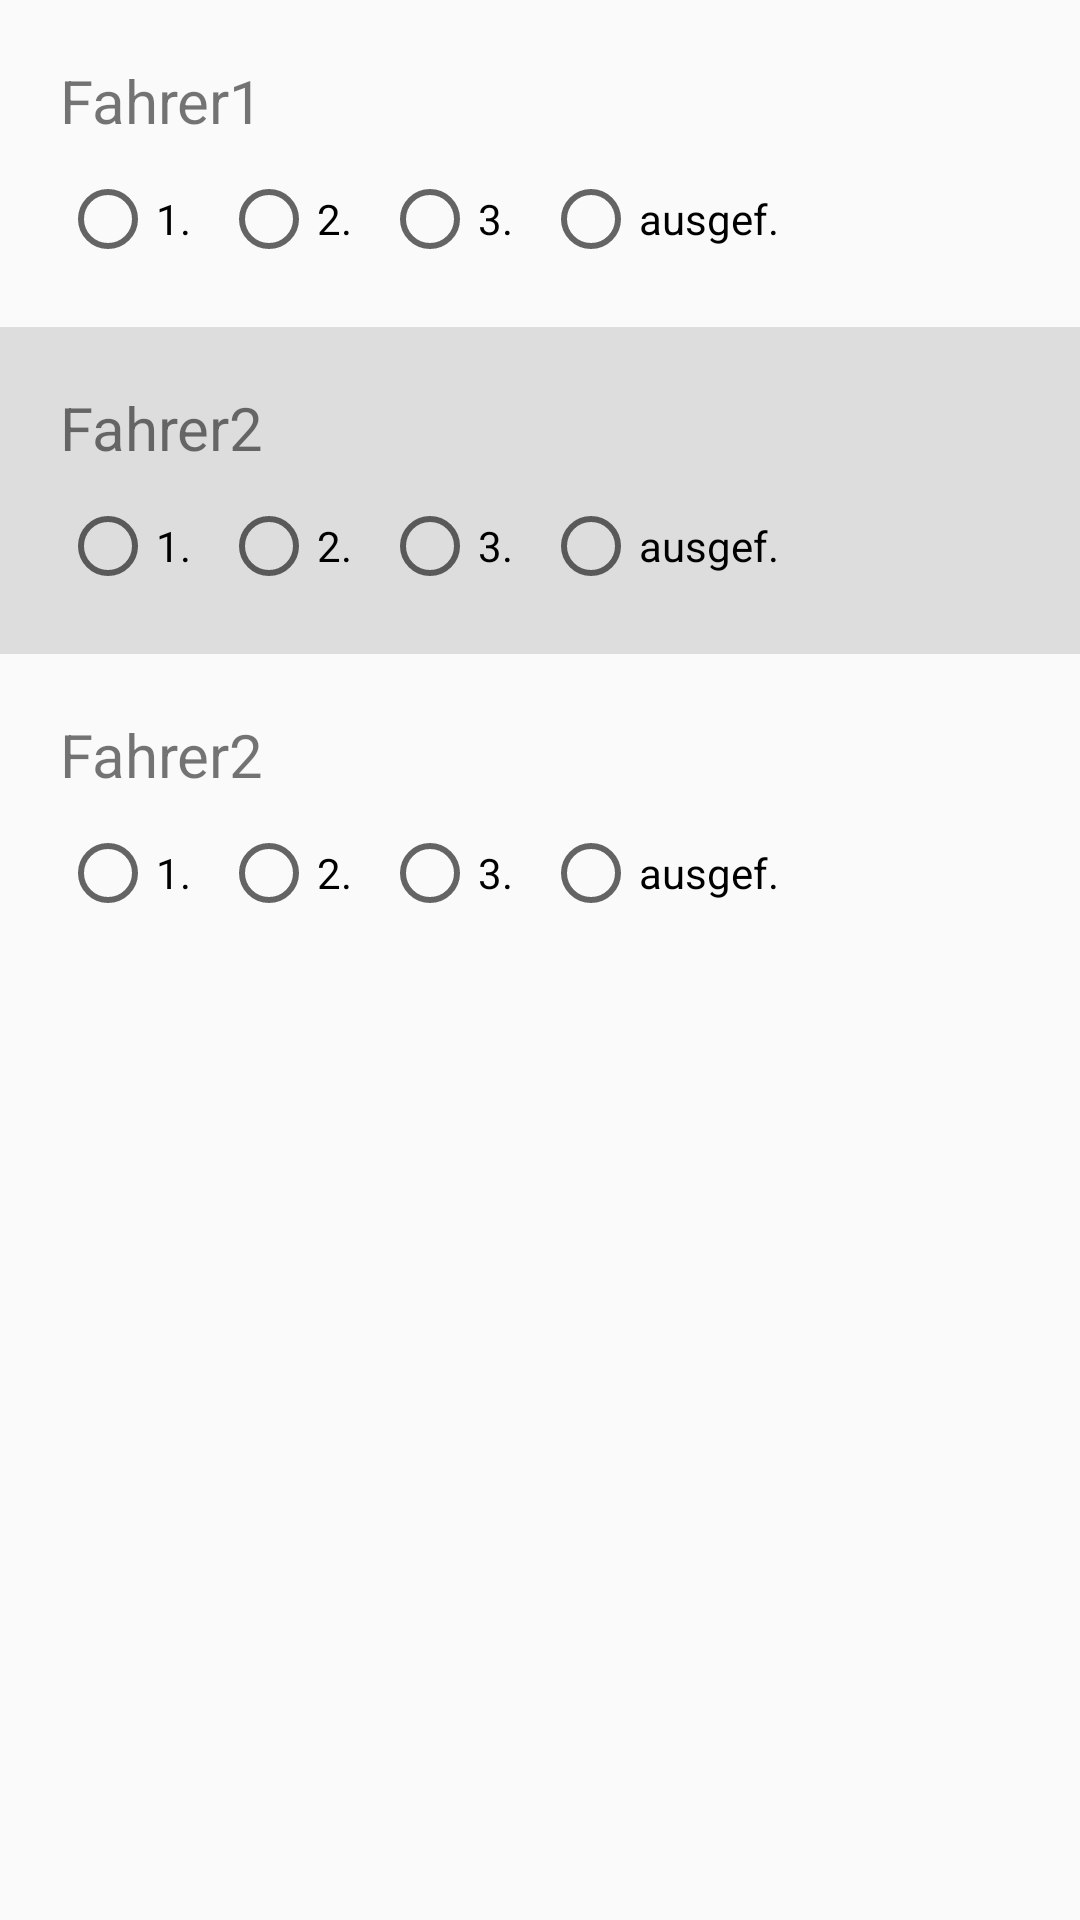

Layout XML and referenced resources for this Android screen:
<!-- AndroidManifest.xml: application theme AppTheme -->
<!-- res/layout/complete_races.xml -->
<?xml version="1.0" encoding="utf-8"?>
<LinearLayout xmlns:android="http://schemas.android.com/apk/res/android"
              android:orientation="vertical"
              android:layout_width="match_parent"
              android:layout_height="match_parent">

    <LinearLayout
            android:layout_width="match_parent"
            android:layout_height="wrap_content"
            android:orientation="vertical"
            android:padding="20dp">

        <TextView
                android:id="@+id/TV_DRIVER_IN_RACE_FIRST"
                android:layout_width="match_parent"
                android:layout_height="wrap_content"
                android:textSize="20sp"
                android:text="Fahrer1"/>

        <RadioGroup
                android:id="@+id/RG_FIRST_PLACE"
                android:layout_width="match_parent"
                android:layout_height="wrap_content"
                android:orientation="horizontal"
                android:layout_marginTop="10dp">

            <RadioButton
                    android:id="@+id/RB_FIRST_PLACE1"
                    android:layout_width="wrap_content"
                    android:layout_height="wrap_content"
                    android:text="1."/>

            <RadioButton
                    android:id="@+id/RB_FIRST_PLACE2"
                    android:layout_width="wrap_content"
                    android:layout_height="wrap_content"
                    android:layout_marginLeft="10dp"
                    android:text="2."/>

            <RadioButton
                    android:id="@+id/RB_FIRST_PLACE3"
                    android:layout_width="wrap_content"
                    android:layout_height="wrap_content"
                    android:layout_marginLeft="10dp"
                    android:text="3."/>

            <RadioButton
                    android:id="@+id/RB_FIRST_AUSG"
                    android:layout_width="wrap_content"
                    android:layout_height="wrap_content"
                    android:layout_marginLeft="10dp"
                    android:text="ausgef."/>

        </RadioGroup>

    </LinearLayout>

    <LinearLayout
            android:layout_width="match_parent"
            android:layout_height="wrap_content"
            android:orientation="vertical"
            android:background="@color/colorGreyBackground"
            android:padding="20dp">

        <TextView
                android:id="@+id/TV_DRIVER_IN_RACE_SECOND"
                android:layout_width="match_parent"
                android:layout_height="wrap_content"
                android:textSize="20sp"
                android:text="Fahrer2"/>

        <RadioGroup
                android:id="@+id/RG_SECOND_PLACE"
                android:layout_width="match_parent"
                android:layout_height="wrap_content"
                android:orientation="horizontal"
                android:layout_marginTop="10dp">

            <RadioButton
                    android:id="@+id/RB_SECOND_PLACE1"
                    android:layout_width="wrap_content"
                    android:layout_height="wrap_content"
                    android:text="1."/>

            <RadioButton
                    android:id="@+id/RB_SECOND_PLACE2"
                    android:layout_width="wrap_content"
                    android:layout_height="wrap_content"
                    android:layout_marginLeft="10dp"
                    android:text="2."/>

            <RadioButton
                    android:id="@+id/RB_SECOND_PLACE3"
                    android:layout_width="wrap_content"
                    android:layout_height="wrap_content"
                    android:layout_marginLeft="10dp"
                    android:text="3."/>

            <RadioButton
                    android:id="@+id/RB_SECOND_AUSG"
                    android:layout_width="wrap_content"
                    android:layout_height="wrap_content"
                    android:layout_marginLeft="10dp"
                    android:text="ausgef."/>

        </RadioGroup>

    </LinearLayout>

    <LinearLayout
            android:layout_width="match_parent"
            android:layout_height="wrap_content"
            android:orientation="vertical"
            android:padding="20dp">

        <TextView
                android:id="@+id/TV_DRIVER_IN_RACE_THIRD"
                android:layout_width="match_parent"
                android:layout_height="wrap_content"
                android:textSize="20sp"
                android:text="Fahrer2"/>

        <RadioGroup
                android:id="@+id/RG_THIRD_PLACE"
                android:layout_width="match_parent"
                android:layout_height="wrap_content"
                android:orientation="horizontal"
                android:layout_marginTop="10dp">

            <RadioButton
                    android:id="@+id/RB_THIRD_PLACE1"
                    android:layout_width="wrap_content"
                    android:layout_height="wrap_content"
                    android:text="1."/>

            <RadioButton
                    android:id="@+id/RB_THIRD_PLACE2"
                    android:layout_width="wrap_content"
                    android:layout_height="wrap_content"
                    android:layout_marginLeft="10dp"
                    android:text="2."/>

            <RadioButton
                    android:id="@+id/RB_THIRD_PLACE3"
                    android:layout_width="wrap_content"
                    android:layout_height="wrap_content"
                    android:layout_marginLeft="10dp"
                    android:text="3."/>

            <RadioButton
                    android:id="@+id/RB_THIRD_AUSG"
                    android:layout_width="wrap_content"
                    android:layout_height="wrap_content"
                    android:layout_marginLeft="10dp"
                    android:text="ausgef."/>

        </RadioGroup>

    </LinearLayout>

</LinearLayout>
<!-- resources referenced by this layout -->
<resources>
  <color name="colorGreyBackground">#dedddd</color>
  <style name="AppTheme" parent="Theme.AppCompat.Light.DarkActionBar">
          
          <item name="colorPrimary">@color/colorPrimaryDark</item>
          <item name="colorPrimaryDark">@color/colorGrey</item>
          <item name="colorAccent">@color/colorPrimaryDark</item>
      </style>
  <color name="colorPrimaryDark">#1d2326</color>
  <color name="colorGrey">#8F9E8B</color>
</resources>
